Run: headless pygame with SDL's dummy video driver; simulated clock (each Clock.tick advances the game by its frame time, no real sleeping); random seed 0; keys injected as events and as key.get_pressed() state; no mouse input.
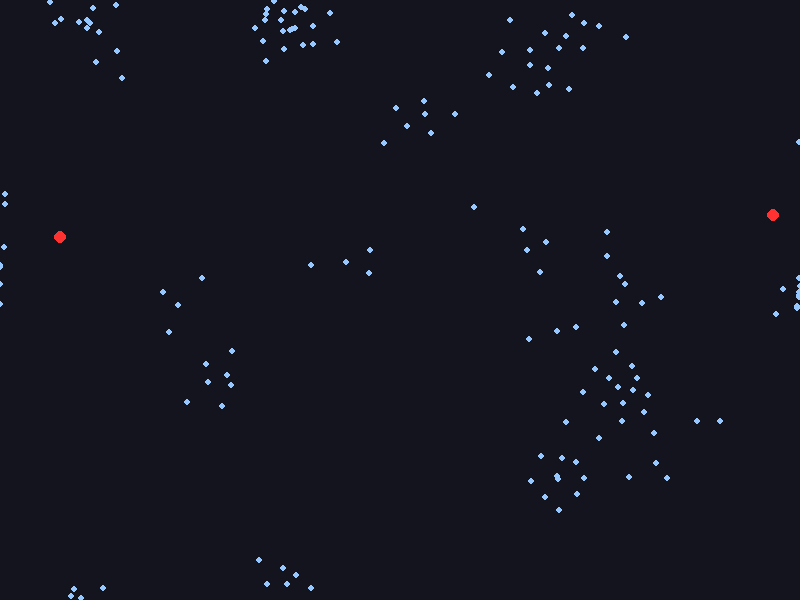
Frame 1 of 4 · flips 1–60 · no input
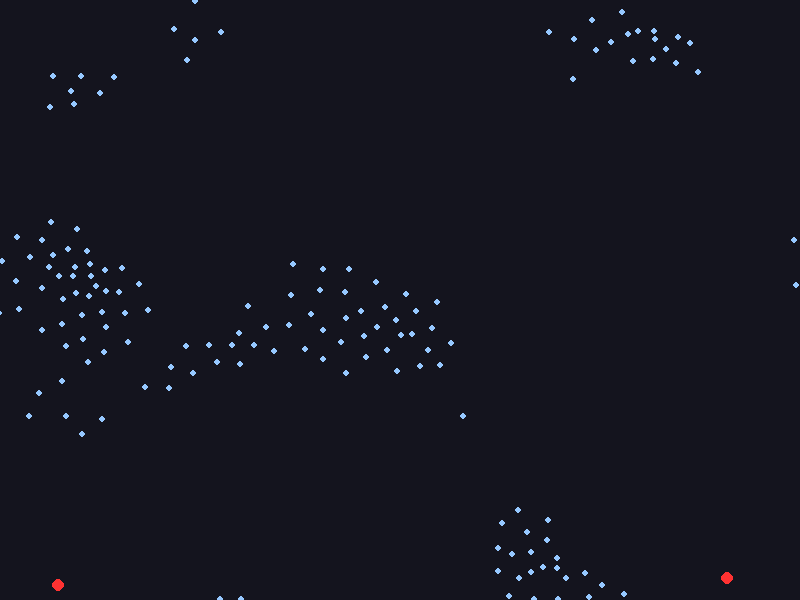
Frame 2 of 4 · flips 61–180 · tapped SPACE, RETURN · held RIGHT (→), D
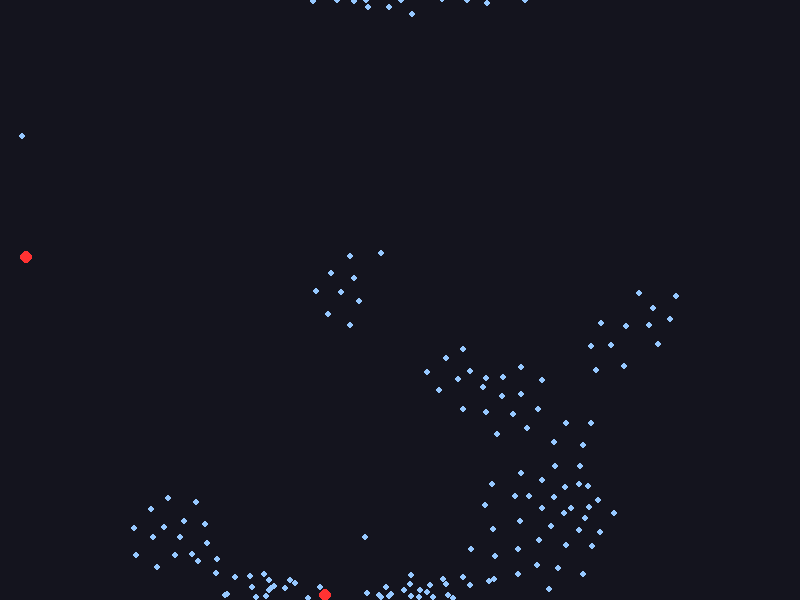
Frame 3 of 4 · flips 181–300 · held DOWN (↓), S
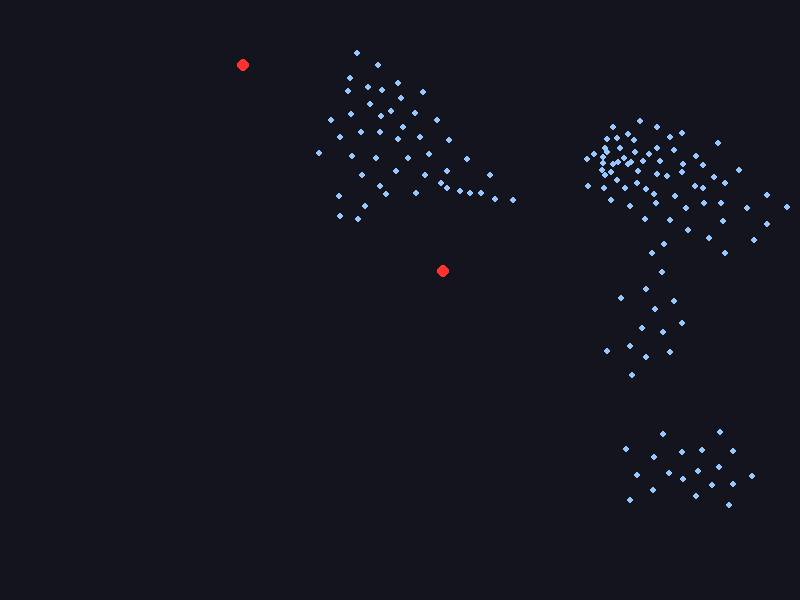
Frame 4 of 4 · flips 301–420 · held LEFT (←), A, UP (↑), W

The pygame program that drew these frames:

import pygame
import random

class Prey:
    def __init__(self, x, y):
        self.position = pygame.Vector2(x, y)
        self.velocity = pygame.Vector2(random.uniform(-1, 1), random.uniform(-1, 1))
        if self.velocity.length() > 0:
            self.velocity.scale_to_length(random.uniform(2, 4))
        self.acceleration = pygame.Vector2(0, 0)
        self.max_force = 0.2
        self.max_speed = 4
        self.perception = 50

    def edges(self, width, height):
        if self.position.x > width: self.position.x = 0
        elif self.position.x < 0: self.position.x = width
        if self.position.y > height: self.position.y = 0
        elif self.position.y < 0: self.position.y = height

    def align(self, boids):
        steering = pygame.Vector2(0, 0)
        total = 0
        for other in boids:
            if other != self and self.position.distance_to(other.position) < self.perception:
                steering += other.velocity
                total += 1
        if total > 0:
            steering /= total
            if steering.length() > 0: steering.scale_to_length(self.max_speed)
            steering -= self.velocity
            if steering.length() > self.max_force: steering.scale_to_length(self.max_force)
        return steering

    def cohesion(self, boids):
        steering = pygame.Vector2(0, 0)
        total = 0
        for other in boids:
            if other != self and self.position.distance_to(other.position) < self.perception:
                steering += other.position
                total += 1
        if total > 0:
            steering /= total
            steering -= self.position
            if steering.length() > 0: steering.scale_to_length(self.max_speed)
            steering -= self.velocity
            if steering.length() > self.max_force: steering.scale_to_length(self.max_force)
        return steering

    def separation(self, boids):
        sep_radius = 24
        steering = pygame.Vector2(0, 0)
        total = 0
        for other in boids:
            d = self.position.distance_to(other.position)
            if other != self and 0 < d < sep_radius:
                diff = self.position - other.position
                diff /= (d * d)
                steering += diff
                total += 1
        if total > 0:
            steering /= total
            if steering.length() > 0: steering.scale_to_length(self.max_speed)
            steering -= self.velocity
            if steering.length() > self.max_force: steering.scale_to_length(self.max_force)
        return steering

    def flee(self, predators):
        flee_perception = 100
        steering = pygame.Vector2(0, 0)
        total = 0
        for pred in predators:
            d = self.position.distance_to(pred.position)
            if d < flee_perception:
                diff = self.position - pred.position
                diff /= d  
                steering += diff
                total += 1
        if total > 0:
            steering /= total
            if steering.length() > 0: steering.scale_to_length(self.max_speed)
            steering -= self.velocity
            if steering.length() > self.max_force * 2.5: 
                steering.scale_to_length(self.max_force * 2.5)
        return steering

    def flock(self, boids, predators):
        alignment = self.align(boids) * 1.0
        cohes = self.cohesion(boids) * 1.0
        separ = self.separation(boids) * 1.5
        escape = self.flee(predators) * 3.5  

        self.acceleration += alignment + cohes + separ + escape

    def update(self):
        self.position += self.velocity
        self.velocity += self.acceleration
        if self.velocity.length() > self.max_speed:
            self.velocity.scale_to_length(self.max_speed)
        self.acceleration *= 0 

    def draw(self, screen):
        pygame.draw.circle(screen, (150, 200, 255), (int(self.position.x), int(self.position.y)), 3)



class Predator:
    def __init__(self, x, y):
        self.position = pygame.Vector2(x, y)
        self.velocity = pygame.Vector2(random.uniform(-1, 1), random.uniform(-1, 1))
        self.acceleration = pygame.Vector2(0, 0)
        self.max_speed = 3.5  
        self.max_force = 0.15 

    def edges(self, width, height):
        if self.position.x > width: self.position.x = 0
        elif self.position.x < 0: self.position.x = width
        if self.position.y > height: self.position.y = 0
        elif self.position.y < 0: self.position.y = height

    def seek(self, prey_list):
        closest = None
        record = float('inf')
        for p in prey_list:
            d = self.position.distance_to(p.position)
            if d < record:
                record = d
                closest = p
        
        if closest:
            desired = closest.position - self.position
            if desired.length() > 0:
                desired.scale_to_length(self.max_speed)
            steering = desired - self.velocity
            if steering.length() > self.max_force:
                steering.scale_to_length(self.max_force)
            self.acceleration += steering

    def update(self):
        self.position += self.velocity
        self.velocity += self.acceleration
        if self.velocity.length() > self.max_speed:
            self.velocity.scale_to_length(self.max_speed)
        self.acceleration *= 0

    def draw(self, screen):
        pygame.draw.circle(screen, (255, 50, 50), (int(self.position.x), int(self.position.y)), 6)


def main():
    pygame.init()
    width, height = 800, 600
    screen = pygame.display.set_mode((width, height))
    pygame.display.set_caption("Task 4: Predator and Prey")
    clock = pygame.time.Clock()

    flock = [Prey(random.uniform(0, width), random.uniform(0, height)) for _ in range(150)]
    predators = [Predator(random.uniform(0, width), random.uniform(0, height)) for _ in range(2)]

    running = True
    while running:
        screen.fill((20, 20, 30))
        for event in pygame.event.get():
            if event.type == pygame.QUIT:
                running = False


        for boid in flock:
            boid.edges(width, height)
            boid.flock(flock, predators)
            boid.update()
            boid.draw(screen)

        for pred in predators:
            pred.edges(width, height)
            pred.seek(flock)
            pred.update()
            pred.draw(screen)

        pygame.display.flip()
        clock.tick(60)

    pygame.quit()

if __name__ == "__main__":
    main()
